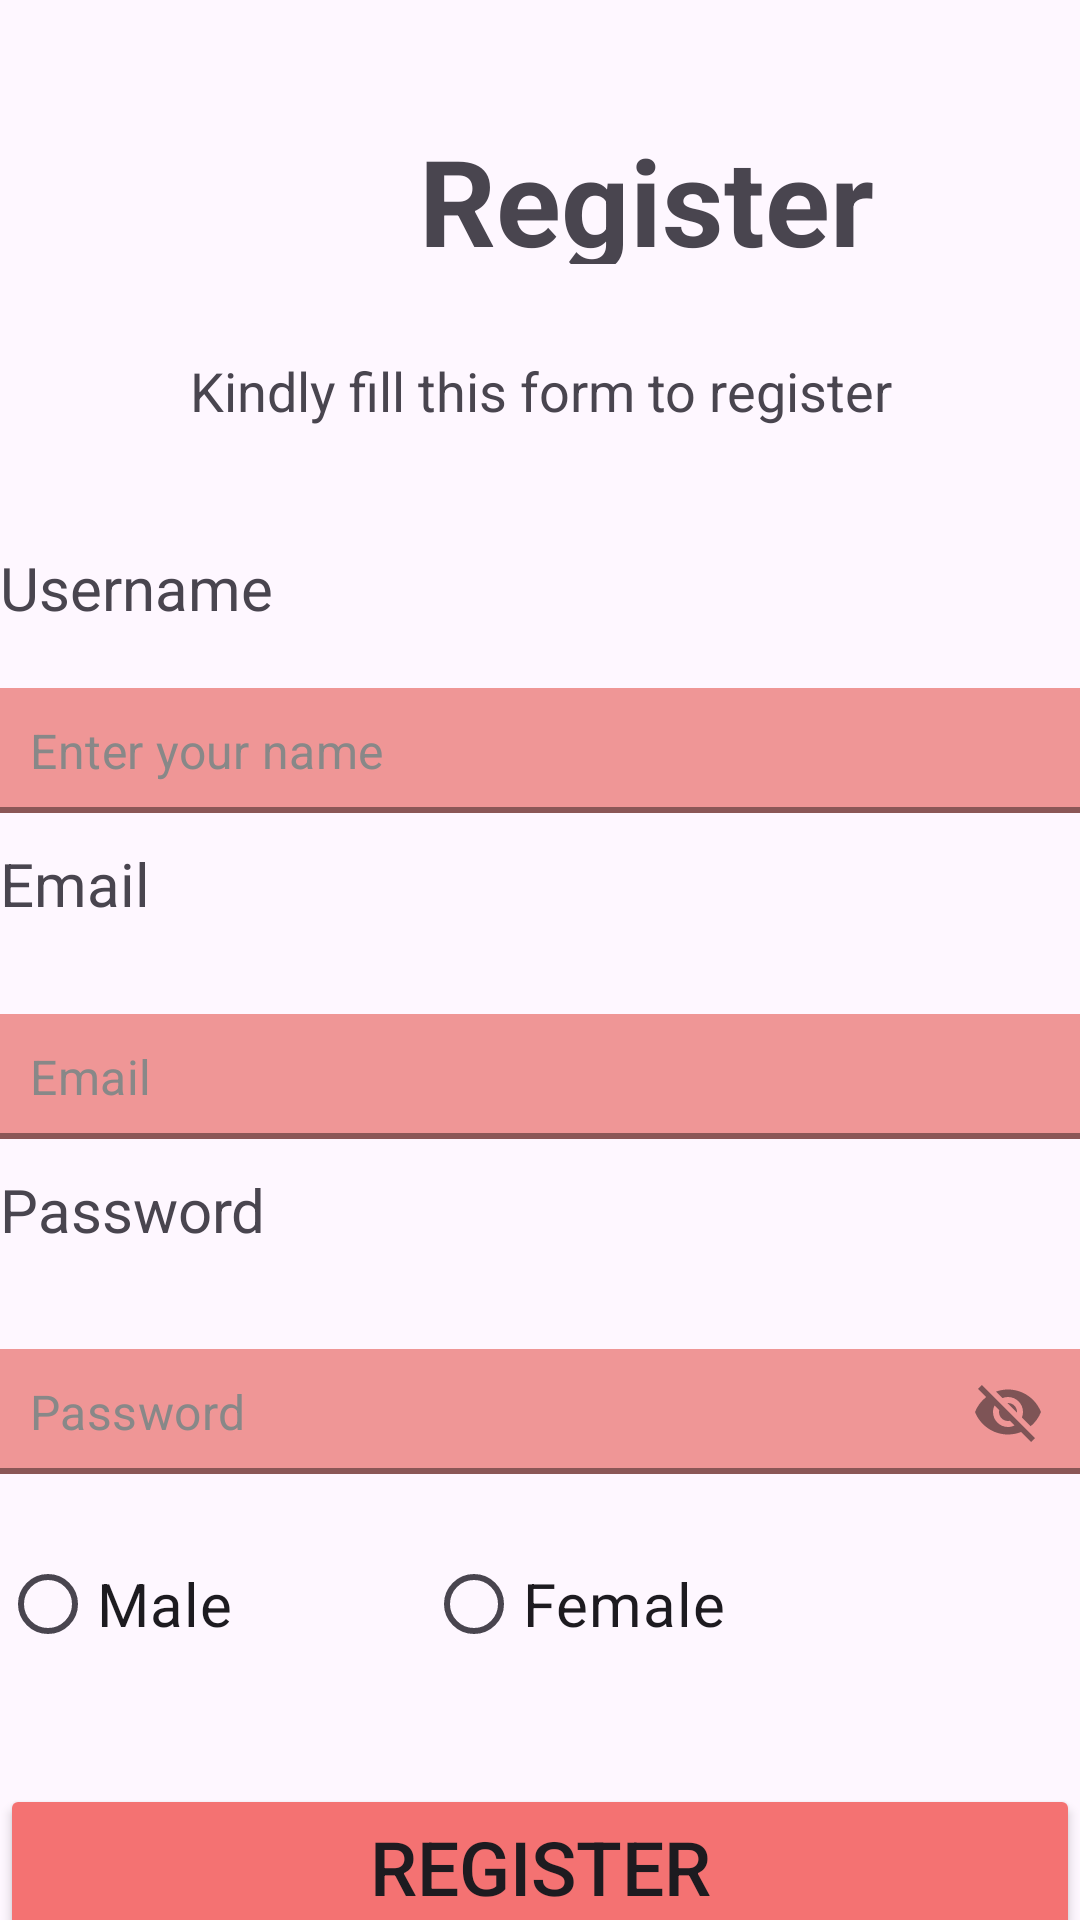

Layout XML and referenced resources for this Android screen:
<!-- AndroidManifest.xml: application theme Base.Theme.Demo -->
<!-- res/layout/fragment_register.xml -->
<?xml version="1.0" encoding="utf-8"?>
<androidx.constraintlayout.widget.ConstraintLayout
    xmlns:android="http://schemas.android.com/apk/res/android"
    xmlns:app="http://schemas.android.com/apk/res-auto"
    xmlns:tools="http://schemas.android.com/tools"
    android:id="@+id/main"
    android:layout_width="match_parent"
    android:layout_height="match_parent"
    tools:context=".fragment.LoginFragment">


    <TextView
        android:layout_width="431dp"
        android:layout_height="48dp"
        android:id="@+id/register"
        app:layout_constraintStart_toStartOf="parent"
        app:layout_constraintTop_toTopOf="parent"
        android:text="Register"
        android:textSize="40sp"
        android:gravity="center"
        android:textStyle="bold"
        android:layout_marginTop="40dp"

        />
    <TextView
        android:layout_width="match_parent"
        android:layout_height="wrap_content"
        android:textSize="18dp"
        android:text="Kindly fill this form to register"
        app:layout_constraintStart_toStartOf="parent"
        app:layout_constraintTop_toBottomOf="@+id/register"
        android:layout_marginTop="30dp"
        android:gravity="center"
        android:id="@+id/Text"
    />
    <TextView
        android:layout_width="match_parent"
        android:layout_height="wrap_content"
        android:id="@+id/username"
        android:text="Username"
        app:layout_constraintTop_toBottomOf="@+id/Text"
        android:layout_marginTop="40sp"
        android:textSize="20dp"
        />



    <com.google.android.material.textfield.TextInputLayout
        android:id="@+id/textInputLayout1"
        android:layout_width="match_parent"
        android:layout_height="wrap_content"

        app:boxStrokeColor="#6200EE"
        app:boxStrokeWidth="2dp"
        app:hintEnabled="false"
        app:boxStrokeWidthFocused="3dp"
        app:layout_constraintTop_toBottomOf="@+id/username"
        app:layout_constraintEnd_toEndOf="parent"
        app:layout_constraintStart_toStartOf="parent"
        style="@style/Widget.MaterialComponents.TextInputLayout.FilledBox">
        <com.google.android.material.textfield.TextInputEditText
            android:id="@+id/nameInput"
            android:layout_width="match_parent"
            android:layout_height="wrap_content"
            android:inputType="text"
            android:layout_marginTop="20sp"
            android:textColor="#000000"
            android:background="#EF9696"
            android:textSize="16sp"
            android:hint="Enter your name"
            android:padding="10dp"
            android:textColorHint="#888888"/>
    </com.google.android.material.textfield.TextInputLayout>
    
    <TextView
        android:layout_width="match_parent"
        android:layout_height="wrap_content"
        android:id="@+id/email"
        android:text="Email"
        app:layout_constraintTop_toBottomOf="@+id/textInputLayout1"
        android:layout_marginTop="10dp"
        android:textSize="20dp"
        />
    


    <com.google.android.material.textfield.TextInputLayout
        android:layout_width="match_parent"
        android:layout_height="wrap_content"
        android:id="@+id/emailLayout"
        app:layout_constraintTop_toBottomOf="@+id/email"
        android:layout_marginTop="10dp"
        app:layout_constraintStart_toStartOf="parent"
        app:layout_constraintEnd_toEndOf="parent"
        app:boxStrokeColor="#6200EE"
        app:boxStrokeWidth="2dp"
        app:hintEnabled="false"
        app:boxStrokeWidthFocused="3dp"
        style="@style/Widget.MaterialComponents.TextInputLayout.FilledBox"
       >
        <com.google.android.material.textfield.TextInputEditText
            android:layout_width="match_parent"
            android:layout_height="wrap_content"
            android:inputType="text"
            android:id="@+id/emailInput"
            android:layout_marginTop="20sp"
            android:textColor="#000000"
            android:background="#EF9696"
            android:textSize="16sp"
            android:padding="10dp"
            android:hint="Email"
            android:textColorHint="#888888"
            />
    </com.google.android.material.textfield.TextInputLayout>


    <TextView
        android:layout_width="match_parent"
        android:layout_height="wrap_content"
        android:id="@+id/password"
        android:text="Password"
        android:layout_marginTop="10dp"
        app:layout_constraintTop_toBottomOf="@+id/emailLayout"
        android:textSize="20dp"
        />

    
    <com.google.android.material.textfield.TextInputLayout
        android:layout_width="match_parent"
        android:layout_height="wrap_content"
        android:id="@+id/passLayout"
        app:layout_constraintTop_toBottomOf="@+id/password"
        app:layout_constraintStart_toEndOf="parent"
        app:layout_constraintEnd_toEndOf="parent"
        app:boxStrokeColor="#6200EE"
        app:boxStrokeWidth="2dp"
        app:hintEnabled="false"
        android:layout_marginTop="10dp"
        app:endIconMode="password_toggle"
        app:boxStrokeWidthFocused="3dp"
        style="@style/Widget.MaterialComponents.TextInputLayout.FilledBox"
        >
        <com.google.android.material.textfield.TextInputEditText
            android:layout_width="match_parent"
            android:layout_height="wrap_content"
            android:inputType="text"
            android:id="@+id/passInput"
            android:layout_marginTop="20sp"
            android:textColor="#000000"
            android:background="#EF9696"
            android:textSize="16sp"
            android:padding="10dp"
            android:hint="Password"
            android:textColorHint="#888888"
            />
    </com.google.android.material.textfield.TextInputLayout>

    <RadioGroup
        android:layout_width="match_parent"
        android:layout_height="wrap_content"
        app:layout_constraintTop_toBottomOf="@id/passLayout"
        android:orientation="horizontal"
        android:id="@+id/radioGroup"
        >

        <RadioButton
            android:layout_width="142dp"
            android:layout_height="80dp"
            android:text="Male"
            android:textSize="20sp"/>

        <RadioButton
            android:layout_width="142dp"
            android:layout_height="80dp"
            android:text="Female"
            android:textSize="20sp"/>
    </RadioGroup>


    <Button
        android:id="@+id/RegisterBtn"
        android:layout_width="match_parent"
        android:layout_height="55dp"
        android:layout_marginTop="20dp"
        android:backgroundTint="#F47272"
        android:gravity="center"
        android:text="Register"
        android:textSize="25sp"
        app:layout_constraintEnd_toEndOf="parent"
        app:layout_constraintStart_toStartOf="parent"
        app:layout_constraintTop_toBottomOf="@+id/radioGroup" />

    <TextView
        android:layout_width="wrap_content"
        android:layout_height="wrap_content"
        android:gravity="center"
        android:text="Already have an account?"
        android:id="@+id/textView4"
        app:layout_constraintTop_toBottomOf="@+id/RegisterBtn"
        app:layout_constraintStart_toStartOf="parent"
        app:layout_constraintEnd_toEndOf="parent"
        android:layout_marginTop="40dp"
        android:textSize="18sp"

    />
    <TextView
        android:id="@+id/loginIn"
        android:layout_width="wrap_content"
        android:layout_height="wrap_content"
        android:layout_marginTop="40dp"
        android:background="@android:color/transparent"
        android:text="Log in"
        android:textColor="#F47272"
        android:textSize="20sp"
        app:layout_constraintTop_toBottomOf="@+id/RegisterBtn"
        app:layout_constraintStart_toEndOf="@+id/textView4"
        />


</androidx.constraintlayout.widget.ConstraintLayout>
<!-- resources referenced by this layout -->
<resources>
  <style name="Base.Theme.Demo" parent="Theme.Material3.DayNight.NoActionBar">
              
              <item name="colorPrimary">@color/colorPrimary</item>
              <item name="colorPrimaryDark">@color/colorPrimaryDark</item>
              <item name="colorAccent">@color/colorAccent</item>
          </style>
  <color name="colorPrimary">#0f9d58</color>
  <color name="colorPrimaryDark">#006d2d</color>
  <color name="colorAccent">#55cf86</color>
</resources>
